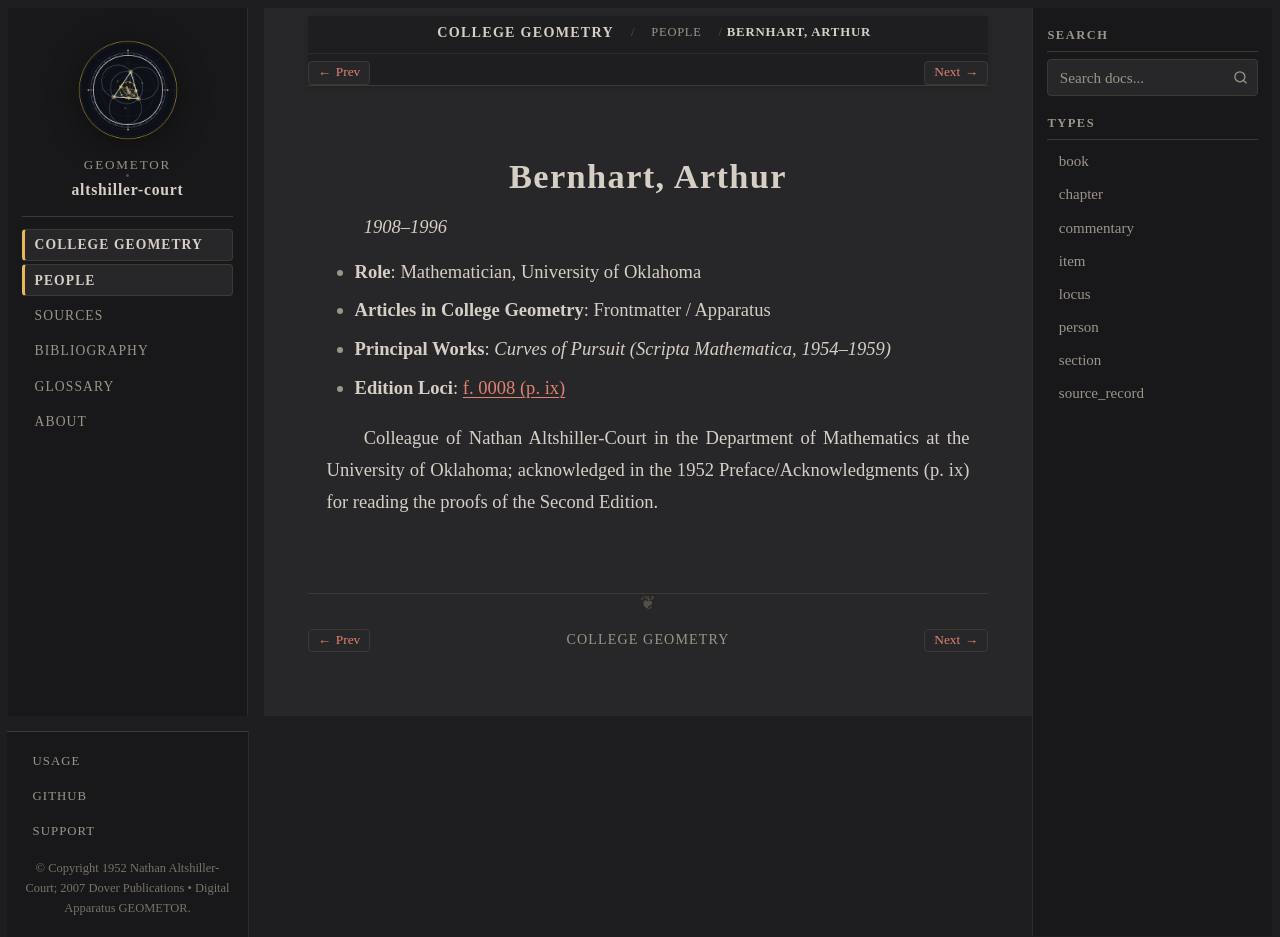

repository: geometor/altshiller-court · page: college_geometry/people/bernhart.html · generator: sphinx

:type: person
:layout: book
:title: Bernhart, Arthur
:lifespan: 1908–1996

.. _person-bernhart:

Bernhart, Arthur
================

*1908–1996*

* **Role**: Mathematician, University of Oklahoma
* **Articles in College Geometry**: Frontmatter / Apparatus
* **Principal Works**: *Curves of Pursuit (Scripta Mathematica, 1954–1959)*
* **Edition Loci**: :ref:`f. 0008 (p. ix) <frontmatter-03-preface>`

Colleague of Nathan Altshiller-Court in the Department of Mathematics at the University of Oklahoma; acknowledged in the 1952 Preface/Acknowledgments (p. ix) for reading the proofs of the Second Edition.
